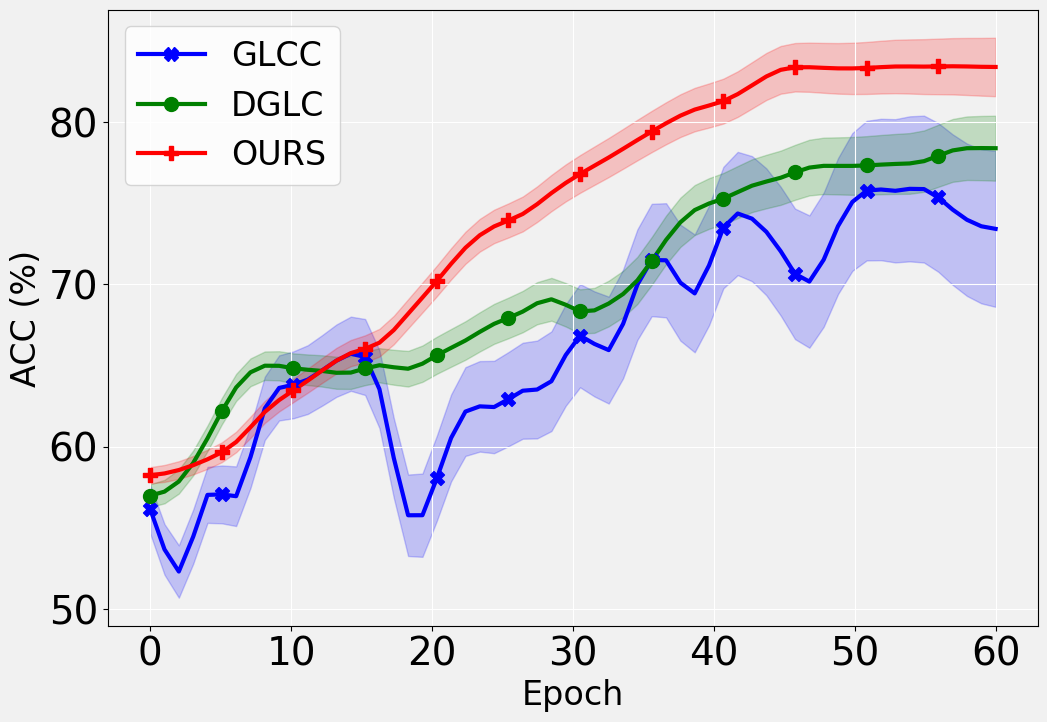

This figure's Python source:
import numpy as np
import matplotlib.pyplot as plt
from scipy.ndimage import gaussian_filter1d
from matplotlib.lines import Line2D
from matplotlib.collections import PathCollection

# Generate random data for demonstration
np.random.seed(0)
x = np.linspace(0, 60, 60)
ACC_GLCC = [58.17, 48.49, 60.20, 54.01, 64.37, 63.44, 64.68, 65.99, 66.00, 52.24,
           58.12, 63.43, 61.72, 64.11, 62.69, 68.82, 63.77, 70.89, 72.92, 66.88,
           75.11, 74.23, 72.42, 68.37, 74.26, 76.29, 75.44, 76.37, 74.44, 73.37] 


NIM_GLCC = [0.1807, 0.7648, 0.7179, 0.6240, 0.7857, 0.0150, 0.2528, 0.1034, 0.1746, 0.7855, 
            0.0147, 0.2893, 0.8669, 0.8372, 0.4364, 0.8822, 0.4169, 0.8780, 0.6394, 0.0494, 
            0.3730, 0.3139, 0.9922, 0.4050, 0.9557, 0.2556, 0.4047, 0.4743, 0.4500, 0.5420] 
AAC_DGLC = [56.86, 57.42, 60.37, 64.11, 65.32, 64.71, 64.75, 64.28, 65.39, 64.37,
           65.74, 66.43, 67.72, 68.11, 69.69, 67.82, 68.77, 69.89, 72.92, 74.88,
           75.11, 76.23, 76.42, 77.37, 77.26, 77.29, 77.44, 77.37, 78.44, 78.37] 

NMI_DGLC = [0.5632, 1.8386, 2.5321, 1.9579, 1.7485, 2.5559, 1.7957, 1.8173, 2.7470, 2.3428, 
            2.0917, 1.7619, 2.5777, 2.8522, 4.1608, 4.9478, 4.2127, 4.1789, 4.9053, 4.8988, 
            4.2698, 4.7948, 4.3274, 4.1512, 4.7966, 4.3818, 4.6326, 4.8607, 5.8002, 4.5727]

ACC_OURS = [58.17, 58.49, 59.20, 60.01, 62.37, 63.44, 64.68, 65.99, 66.00, 68.24,
           70.12, 72.43, 73.72, 74.11, 75.69, 76.82, 77.77, 78.89, 79.92, 80.88,
           81.11, 82.23, 83.42, 83.37, 83.26, 83.29, 83.44, 83.37, 83.44, 83.37]

ACC_OURS = [58.17, 58.49, 59.20, 60.01, 62.37, 63.44, 64.68, 65.99, 66.00, 68.24,
           70.12, 72.43, 73.72, 74.11, 75.69, 76.82, 77.77, 78.89, 79.92, 80.88,
           81.11, 82.23, 83.42, 83.37, 83.26, 83.29, 83.44, 83.37, 83.44, 83.37]

NMI_OURS = [1.12,2.89,3.32,3.77,3.56,3.94,3.12,3.30,3.40,3.45,3.47,3.66,4.01,
            4.18,4.42,4.79,5.12,5.26,5.21,5.56,5.92,6.15,6.21,6.20,6.22,6.34,
            6.45,6.21,6.19,6.24]
name = "acc"
if name=="acc":
    y1_GLCC = ACC_GLCC
    y2_UDGC = AAC_DGLC
    y3_OURS = ACC_OURS
    y1_std_min, y1_std_max =  1.5, 4.8
    y2_std_min, y2_std_max = 0.7, 2.0
    y3_std_min, y3_std_max = 0.5, 1.8
    plt.ylim(50,90)
    plt.xlim(0, 60)

else:
    y1_GLCC = NIM_GLCC
    y2_UDGC = NMI_DGLC
    y3_OURS = NMI_OURS
    plt.ylim(00,20)
    plt.xlim(0, 60)

    y1_std_min, y1_std_max = 0.0, 0.1
    y2_std_min, y2_std_max = 0.0, 0.3
    y3_std_min, y3_std_max = 0.1, 0.4



def interpolate_values(values):
    interpolated_values = []
    for i in range(len(values) - 1):
        interpolated_values.append(values[i])
        interpolated_values.append((values[i] + values[i + 1]) / 2)
    interpolated_values.append(values[-1])
    interpolated_values.append(values[-1])
    return interpolated_values

y1_GLCC = interpolate_values(y1_GLCC)
y2_UDGC = interpolate_values(y2_UDGC)
y3_OURS = interpolate_values(y3_OURS)

y1_GLCC = gaussian_filter1d(y1_GLCC, 1)
y2_UDGC = gaussian_filter1d(y2_UDGC, 1)
y3_OURS = gaussian_filter1d(y3_OURS, 1)

# Calculate mean and standard deviation for each line
mean1, std1 = np.mean(y1_GLCC), np.std(y1_GLCC)
mean2, std2 = np.mean(y2_UDGC), np.std(y2_UDGC)
mean3, std3 = np.mean(y3_OURS), np.std(y3_OURS)

def bd(l, sta, end):
    std_devs = np.linspace(sta, end, 60)
    lower_bounds = l - std_devs
    upper_bounds = l + std_devs
    return lower_bounds, upper_bounds

y1_GLCC_lowm, y1_GLCC_upp = bd(y1_GLCC, y1_std_min, y1_std_max)
y2_UDGC_lowm, y2_UDGC_upp = bd(y2_UDGC, y2_std_min, y2_std_max)
y3_OURS_lowm, y3_OURS_upp = bd(y3_OURS, y3_std_min, y3_std_max)

# Reduce the number of points to add markers
marker_spacing = 5  # Add a marker every 5 points

# Plotting the lines with shaded areas representing mean ± standard deviation
plt.figure(figsize=(12,8), facecolor='#f1f1f1')  # Set figure background to gray

plt.tick_params(axis='both', which='major', labelsize=28)

# Plotting Line 1 with shaded region
line1, = plt.plot(x, y1_GLCC, color='blue', lw=3)
plt.fill_between(x, y1_GLCC_lowm, y1_GLCC_upp, color='blue', alpha=0.2)

# Adding triangle markers for every 5th data point in y1_GLCC
markers1 = plt.scatter(x[::marker_spacing], y1_GLCC[::marker_spacing], color='blue', marker='X', s=100, zorder=5)

# Plotting Line 2 with shaded region
line2, = plt.plot(x, y2_UDGC, color='green', lw=3)
plt.fill_between(x, y2_UDGC_lowm, y2_UDGC_upp, color='green', alpha=0.2)

# Adding circle markers for every 5th data point in y2_UDGC
markers2 = plt.scatter(x[::marker_spacing], y2_UDGC[::marker_spacing], color='green', marker='o', s=100, zorder=5)

# Plotting Line 3 with shaded region
line3, = plt.plot(x, y3_OURS, color='red', lw=3)
plt.fill_between(x, y3_OURS_lowm, y3_OURS_upp, color='red', alpha=0.2)

# Adding square markers for every 5th data point in y3_OURS
markers3 = plt.scatter(x[::marker_spacing], y3_OURS[::marker_spacing], color='red', marker='P', s=100, zorder=5)

# Customize font
plt.rcParams['font.sans-serif'] = ['Microsoft YaHei']
plt.rcParams['font.size'] = 24


plt.xlabel('Epoch', fontproperties='Microsoft YaHei', fontsize=24)
plt.ylabel('ACC (%)', fontproperties='Microsoft YaHei', fontsize=24)

# Set grid to white
plt.grid(True, color='white')  # Set grid color to white

# Create a custom legend for lines and markers together
legend_elements = [
    Line2D([0], [0], color='blue', lw=3, label='GLCC', marker='X', markerfacecolor='blue', markersize=10),
    Line2D([0], [0], color='green', lw=3, label='DGLC', marker='o', markerfacecolor='green', markersize=10),
    Line2D([0], [0], color='red', lw=3, label='OURS', marker='P', markerfacecolor='red', markersize=10)
]
plt.gca().set_facecolor('#f1f1f1')  # Set axes background to light gray

plt.legend(handles=legend_elements, loc='upper left', fontsize=24)

plt.show()
